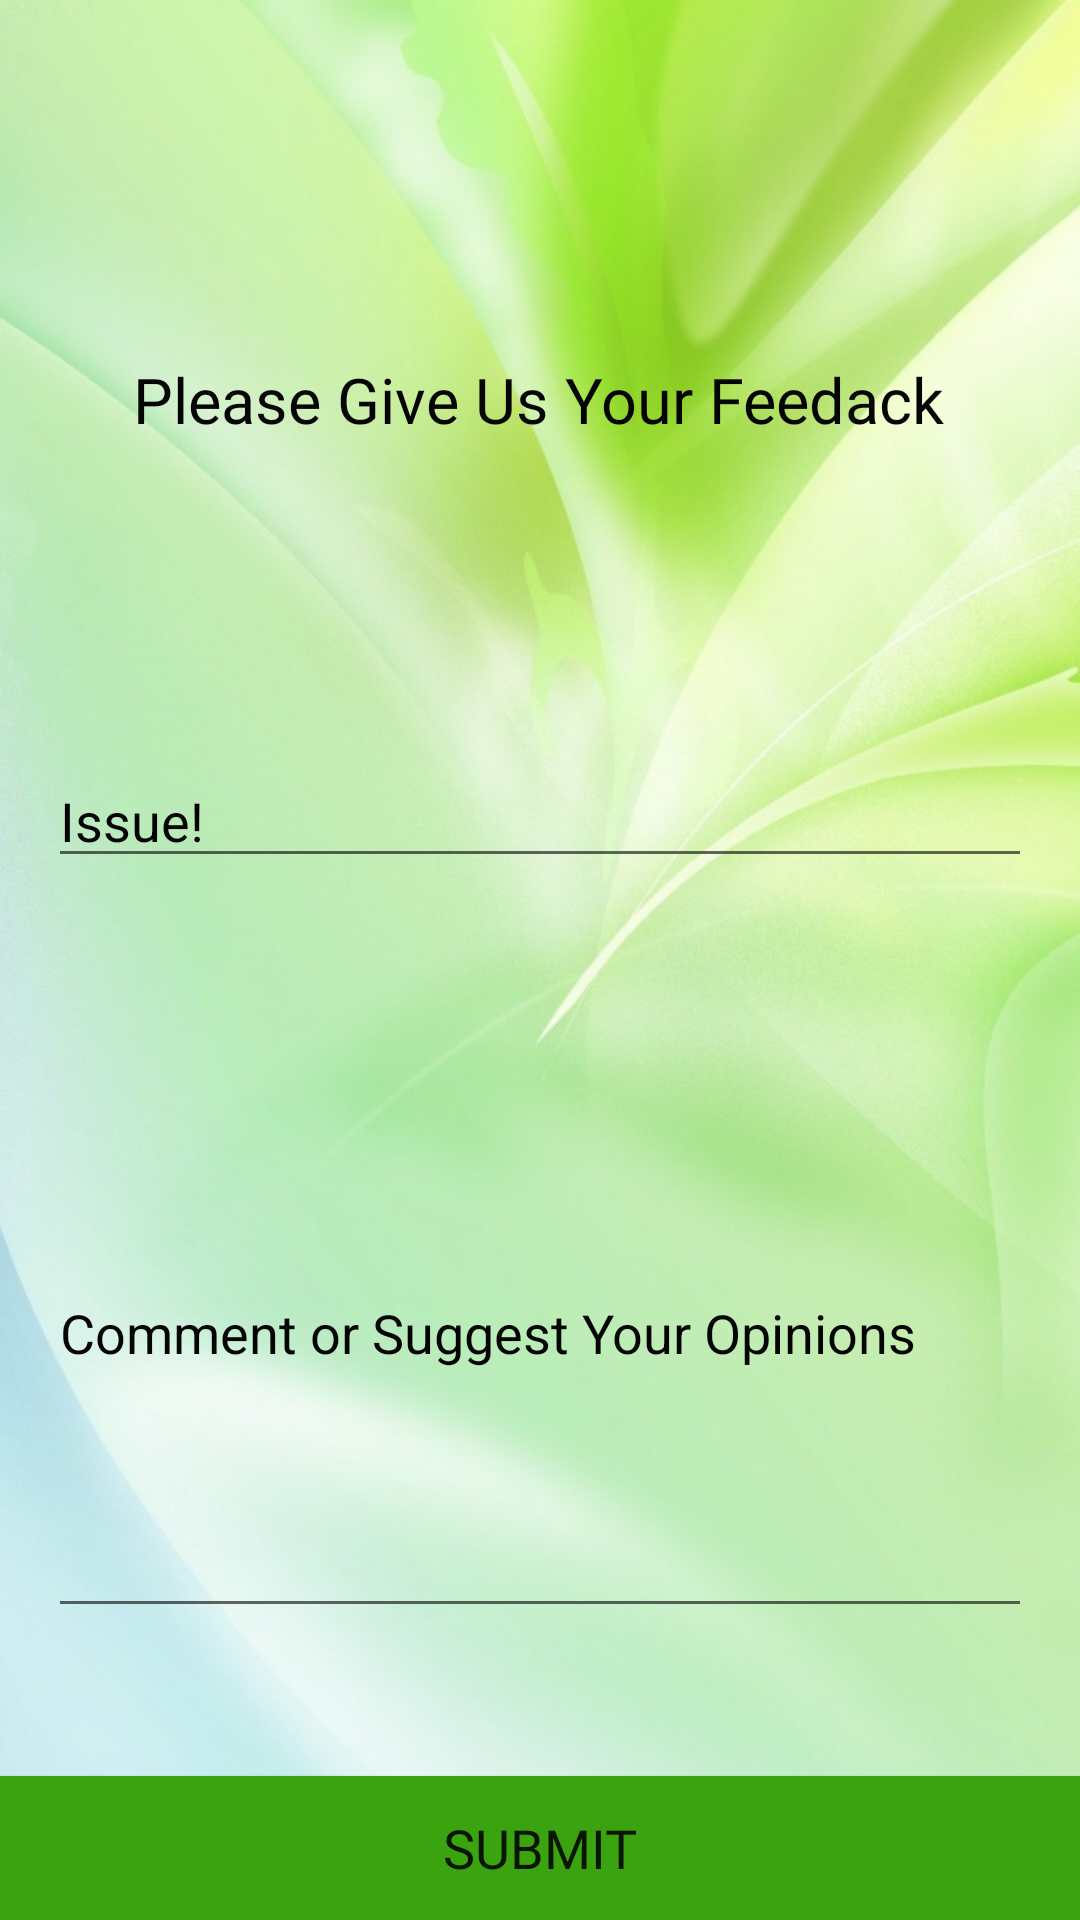

Reconstruct the res/layout file that produces this screen, plus the resources it refers to.
<!-- AndroidManifest.xml: application theme AppTheme -->
<!-- res/layout/activity_feedback.xml -->
<?xml version="1.0" encoding="utf-8"?>
<androidx.constraintlayout.widget.ConstraintLayout xmlns:android="http://schemas.android.com/apk/res/android"
    xmlns:app="http://schemas.android.com/apk/res-auto"
    xmlns:tools="http://schemas.android.com/tools"
    android:layout_width="match_parent"
    android:layout_height="match_parent"
    android:background="@drawable/bg1"
    tools:context=".Feedback">

    <TextView
        android:id="@+id/textView10"
        android:layout_width="wrap_content"
        android:layout_height="wrap_content"
        android:layout_marginStart="21dp"
        android:layout_marginTop="119dp"
        android:layout_marginEnd="22dp"
        android:fontFamily="@font/arbutus"
        android:gravity="center"
        android:text="Please Give Us Your Feedack"
        android:textColor="#050505"
        android:textSize="21sp"
        app:layout_constraintBottom_toTopOf="@+id/issue"
        app:layout_constraintEnd_toEndOf="parent"
        app:layout_constraintStart_toStartOf="parent"
        app:layout_constraintTop_toTopOf="parent" />

    <EditText
        android:id="@+id/issue"
        android:layout_width="0dp"
        android:layout_height="wrap_content"
        android:layout_marginStart="16dp"
        android:layout_marginTop="104dp"
        android:layout_marginEnd="16dp"
        android:ems="10"
        android:hint="Issue!"
        android:inputType="textPersonName"
        android:textColor="#050505"
        android:textColorHint="#050505"
        app:layout_constraintEnd_toEndOf="parent"
        app:layout_constraintHorizontal_bias="0.0"
        app:layout_constraintStart_toStartOf="parent"
        app:layout_constraintTop_toBottomOf="@+id/textView10" />

    <EditText
        android:id="@+id/comment"
        android:layout_width="0dp"
        android:layout_height="200dp"
        android:layout_marginStart="16dp"
        android:layout_marginTop="50dp"
        android:layout_marginEnd="16dp"
        android:ems="10"
        android:hint="Comment or Suggest Your Opinions"
        android:inputType="textPersonName"
        android:textColor="#050505"
        android:textColorHint="#050505"
        app:layout_constraintEnd_toEndOf="parent"
        app:layout_constraintHorizontal_bias="0.0"
        app:layout_constraintStart_toStartOf="parent"
        app:layout_constraintTop_toBottomOf="@+id/issue" />

    <Button
        android:id="@+id/submit"
        android:layout_width="0dp"
        android:layout_height="wrap_content"
        android:background="#3BA310"
        android:fontFamily="@font/averia_libre_bold"
        android:text="SUBMIT"
        android:textSize="18sp"
        app:layout_constraintBottom_toBottomOf="parent"
        app:layout_constraintEnd_toEndOf="parent"
        app:layout_constraintStart_toStartOf="parent" />
</androidx.constraintlayout.widget.ConstraintLayout>
<!-- resources referenced by this layout -->
<resources>
  <!-- drawable bg1: jpeg bitmap (drawable, 70326 bytes) -->
  <style name="AppTheme" parent="Theme.AppCompat.Light.DarkActionBar">
          
          <item name="colorPrimary">@color/btColor</item>
          <item name="colorPrimaryDark">@color/btColor</item>
          <item name="colorAccent">@color/colorBlack</item>
      </style>
  <color name="btColor">#5DA80E</color>
  <color name="colorBlack">#050505</color>
</resources>
